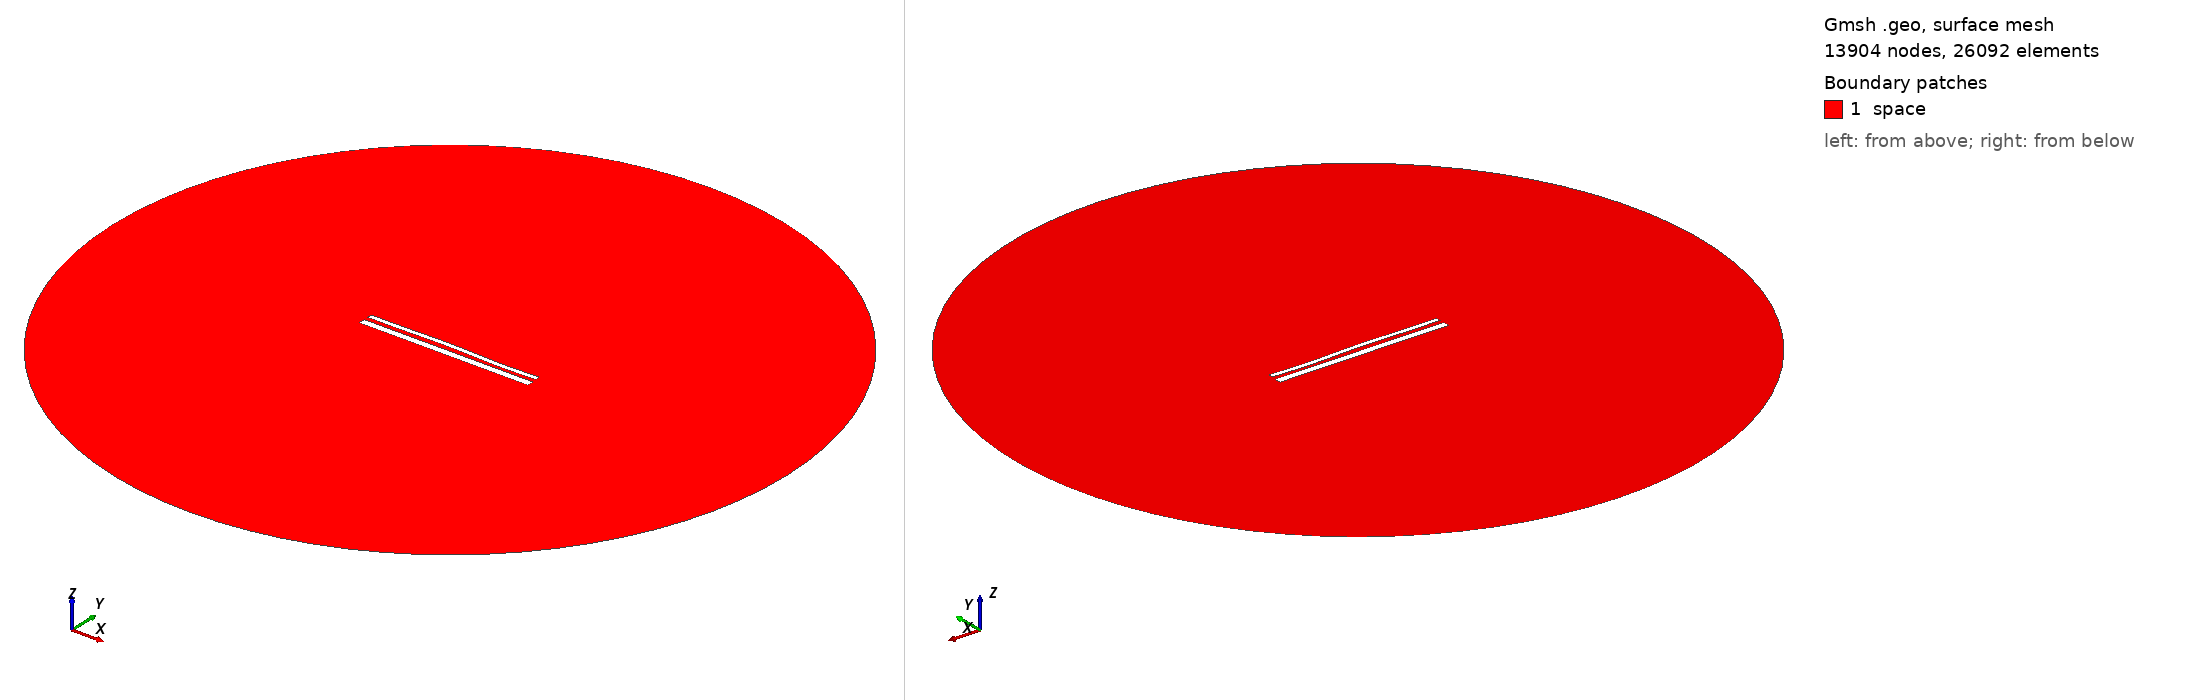

Gmsh geometry script, surface-meshed: 13904 nodes, 26092 surface elements. Boundary patches (legend numbers): 1 space. Left view from above one corner, right view from below the opposite corner. Legend entries are the model's physical surfaces. The drawing asked Gmsh for element sizes between 1% and 20% of the model's largest extent; the script's own settings can give other sizes.

=== 14496.geo (drawn) ===
//---------------------------------------
// Geometry kernel
//---------------------------------------

SetFactory("OpenCASCADE");



//---------------------------------------
// Parameters of the geometry
//---------------------------------------

// Overetch of the upper plate
overetch = 0.5;

// Distance between the plates
distance = 2.25;

// Discretization over the x axis (for the deformation)
nx = 50; 

// Length of the plate
L = 100 - overetch; 

// Number of modes
n = 4; 

// 1st mode coefficient
coeff(1) = -0.15;
beta(1) = 0.596864 * 3.1415926535 / L;

// 2nd mode coefficient
coeff(2) = 0.15;
beta(2) = 1.49418 * 3.1415926535 / L;

// 3rd mode coefficient
coeff(3) = 0.15;
beta(3) = 2.50025 * 3.1415926535 / L;

// 4th mode coefficient
coeff(4) = -0.15;
beta(4) = 3.49999 * 3.1415926535 / L;



//---------------------------------------
// Upper plate (deformed rectangle)
//---------------------------------------

// Coordiantes of the upper plate
xmin = -50;
xmax = 50 - overetch;

// Height of the upper plate
yheight = 4 - 2 * overetch;

// Indexes of the points
UpperID[] = {};
LowerID[] = {};
LeftID[] = {};
RightID[] = {};

// Point index
p = 1;

// Horizontal edges
For i In {1:nx}
    x = xmin + (i-1)*(xmax - xmin)/(nx-1);

    y_bottom = distance / 2 + overetch;
    For j In {1:n}
        C = (Cosh(beta(j)*L) + Cos(beta(j)*L)) / (Sinh(beta(j)*L) + Sin(beta(j)*L));
        y_bottom  = y_bottom + coeff(j) * (Cosh(beta(j)*(x+50)) - Cos(beta(j)*(x+50)) - C * (Sinh(beta(j)*(x+50)) - Sin(beta(j)*(x+50))));
    EndFor

    y_top = y_bottom + yheight;

    Point(p) = {x, y_top, 0, 1.0};
    UpperID[i] = p;
    p = p + 1;

    Point(p) = {x, y_bottom, 0, 1.0};
    LowerID[i] = p;
    p = p + 1;
EndFor

// Create point lists
UpperPts[] = {}; LowerPts[] = {};
For i In {1:nx}
  UpperPts[] += {UpperID[i]};
  LowerPts[] += {LowerID[i]};
EndFor

// Build splines
Spline(1) = {UpperPts[]};
Spline(2) = {LowerPts[]};
Line(3) = {LowerPts[nx-1], UpperPts[nx-1]};
Line(4) = {LowerPts[0], UpperPts[0]};

// Build the plane surface
Curve Loop(1) = {2, 3, -1, -4};
Plane Surface(1) = {1};



//---------------------------------------
// Lower plate (rectangle)
//---------------------------------------

// Vertices
Point(1001) = {-50, -1, 0, 1.0};
Point(1002) = { 50, -1, 0, 1.0};
Point(1003) = { 50,  -5, 0, 1.0};
Point(1004) = {-50,  -5, 0, 1.0};

// Edges
Line(5) = {1001, 1002};
Line(6) = {1002, 1003};
Line(7) = {1003, 1004};
Line(8) = {1004, 1001};

// Plane surface
Line Loop(2) = {5, 6, 7, 8};
Plane Surface(2) = {2}; 



//---------------------------------------
// Outer (fictious) boundary
//---------------------------------------

// Points
Point(1005) = {0, 0, 0};       // Center
Point(1006) = {200, 0, 0};     // Start point
Point(1007) = {0, 200, 0};     // 90 degrees
Point(1008) = {-200, 0, 0};    // 180 degrees
Point(1009) = {0, -200, 0};    // 270 degrees

// Circle arcs (each needs start, center, end)
Circle(9) = {1006, 1005, 1007};
Circle(10) = {1007, 1005, 1008};
Circle(11) = {1008, 1005, 1009};
Circle(12) = {1009, 1005, 1006};

// Plane surface for the entire domain
Curve Loop(3) = {9, 10, 11, 12};
Surface(3) = {3};

// Subtract the plates from the whole domain to obtain the actual domain where we want to solve the equations
BooleanDifference{ Surface{3}; Delete; }{ Surface{1}; Surface{2}; Delete; }




//---------------------------------------
// Transfinite Lines/Curves
//---------------------------------------

// Set the number of points on the boundaries
r = 7;

// Plates
Transfinite Curve {1, 2} = 50*r Using Progression 1;
Transfinite Curve {3, 4} = 2*r Using Progression 1;
Transfinite Line {5, 7} = 50*r Using Progression 1;
Transfinite Line {6, 8} = 2*r Using Progression 1;

// Outer boundary
Transfinite Line {9, 10, 11, 12} = 20 Using Progression 1;



//---------------------------------------
// Physical groups
//---------------------------------------                

// Physical curves (boundaries)
Physical Line("force_segment", 10) = {2};
Physical Line("upper_plate", 11) = {1, 3, 4};
Physical Line("lower_plate", 12) = {5, 6, 7, 8};
Physical Line("boundary", 20) = {9, 10, 11, 12};

// Physical Surfaces
Physical Surface("space", 30) = {3};



//---------------------------------------
// 6. Generate the Mesh
//---------------------------------------

// 2D mesh generation
Mesh 2;
